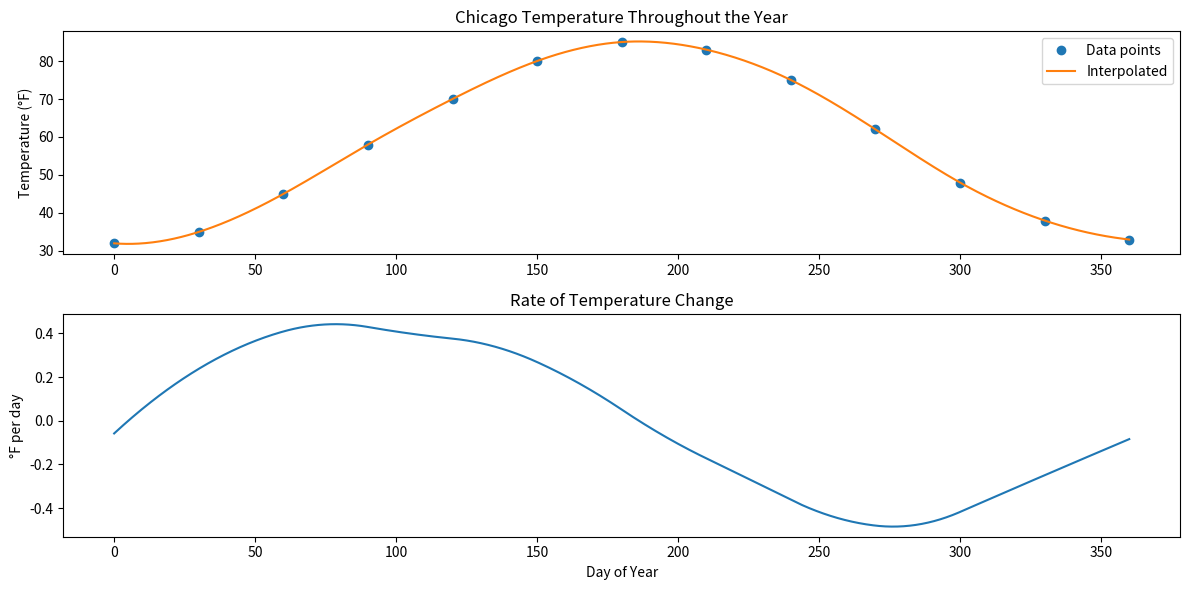

Recreate this plot in Python.
import numpy as np
from scipy import interpolate
import matplotlib.pyplot as plt

# Weather data: days and corresponding temperatures for Chicago
days = np.array([0, 30, 60, 90, 120, 150, 180, 210, 240, 270, 300, 330, 360])
temps = np.array([32, 35, 45, 58, 70, 80, 85, 83, 75, 62, 48, 38, 33])

# Create a spline interpolation
tck = interpolate.make_splrep(days, temps, s=0)

# New x-axis for smooth curve
days_fine = np.linspace(0, 360, 1000)

# Get interpolated temperatures
temps_smooth = interpolate.splev(days_fine, tck, der=0)

# Get first derivative
temps_derivative = interpolate.splev(days_fine, tck, der=1)

# Plotting
plt.figure(figsize=(12, 6))
plt.subplot(2, 1, 1)
plt.plot(days, temps, 'o', label='Data points')
plt.plot(days_fine, temps_smooth, label='Interpolated')
plt.title('Chicago Temperature Throughout the Year')
plt.ylabel('Temperature (°F)')
plt.legend()

plt.subplot(2, 1, 2)
plt.plot(days_fine, temps_derivative)
plt.title('Rate of Temperature Change')
plt.xlabel('Day of Year')
plt.ylabel('°F per day')
plt.tight_layout()
plt.show()
